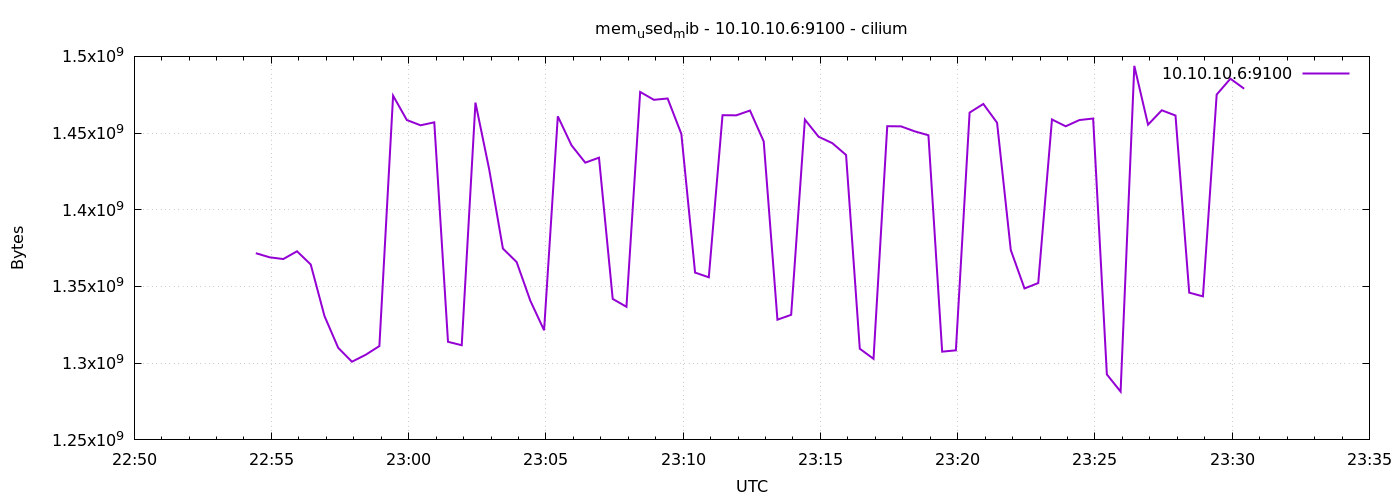

Source data for this figure (header and first rows):
1778021666	1371721728
1778021696	1369022464
1778021726	1367896064
1778021756	1372954624
1778021786	1364332544
1778021816	1330769920
1778021846	1310040064
1778021876	1300963328
1778021906	1305473024
1778021936	1311162368
1778021966	1474379776
1778021996	1458524160
1778022026	1455075328
1778022056	1457012736
1778022086	1313939456
1778022116	1311711232
1778022146	1469874176
1778022176	1426391040
1778022206	1374720000
1778022236	1365942272
1778022266	1340674048
1778022296	1321463808
1778022326	1460944896
1778022356	1441996800
1778022386	1430720512
1778022416	1433980928
1778022446	1341902848
1778022476	1336754176
1778022506	1476820992
1778022536	1471688704
1778022566	1472548864
1778022596	1449435136
1778022626	1359065088
1778022656	1355984896
1778022686	1461653504
1778022716	1461571584
1778022746	1464692736
1778022776	1444573184
1778022806	1328377856
1778022836	1331527680
1778022866	1458806784
1778022896	1447591936
1778022926	1443426304
1778022956	1435721728
1778022986	1309442048
1778023016	1302839296
1778023046	1454489600
1778023076	1454387200
1778023106	1451130880
1778023136	1448591360
1778023166	1307525120
1778023196	1308377088
1778023226	1463361536
1778023256	1468989440
1778023286	1456754688
1778023316	1373765632
1778023346	1348730880
1778023376	1352249344
1778023406	1458872320
1778023436	1454432256
1778023466	1458499584
... 12 more rows
